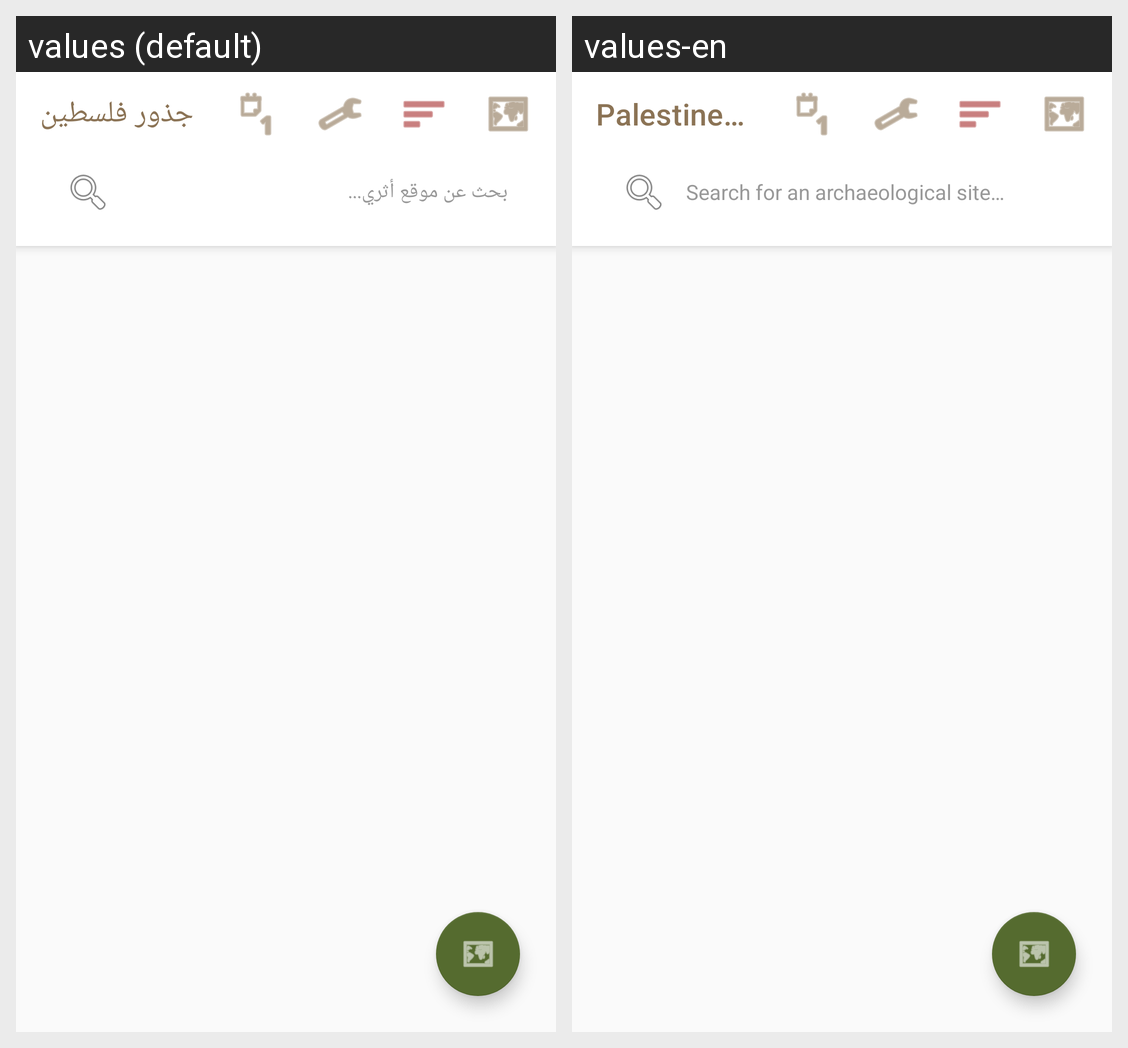

For this localized Android screen grid, give each drawn string resource with its value in every locale shown.
Android screen res/layout/activity_home.xml rendered under 2 locales, left to right: values (default), values-en. Device: Nexus 5 (rendered at 1080×1920; each locale shown at half size, 540×960, under a caption strip naming it); theme Theme.PalestineRoots.
Strings drawn on this screen, with the default value and each locale's value (text and hints the layout hard-codes, and strings that could not be matched under every locale, appear in the picture but are not listed):

app_name
  values: جذور فلسطين
  values-en: Palestine Roots

search_hint
  values: بحث عن موقع أثري...
  values-en: Search for an archaeological site…
